4-way image classification set "Dataset" from GitHub (daffakurnia11/Coffee-Beans-Roast-Level-Classification); label vocabulary: dark roast, green, light roast, medium roast.

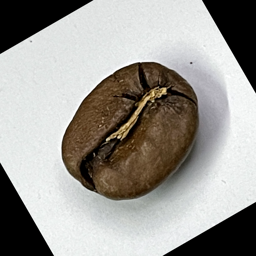
Label: medium roast

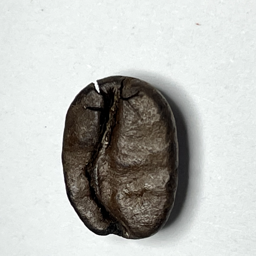
Label: dark roast

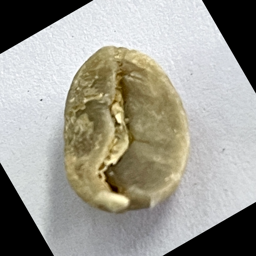
Label: green

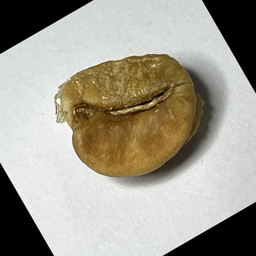
Label: light roast

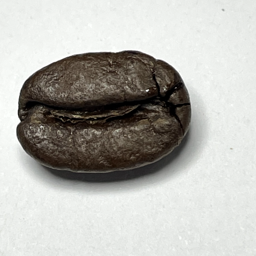
Label: dark roast

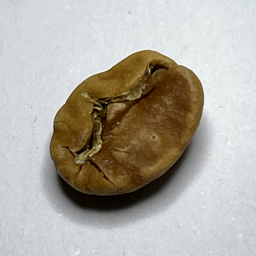
Label: light roast
